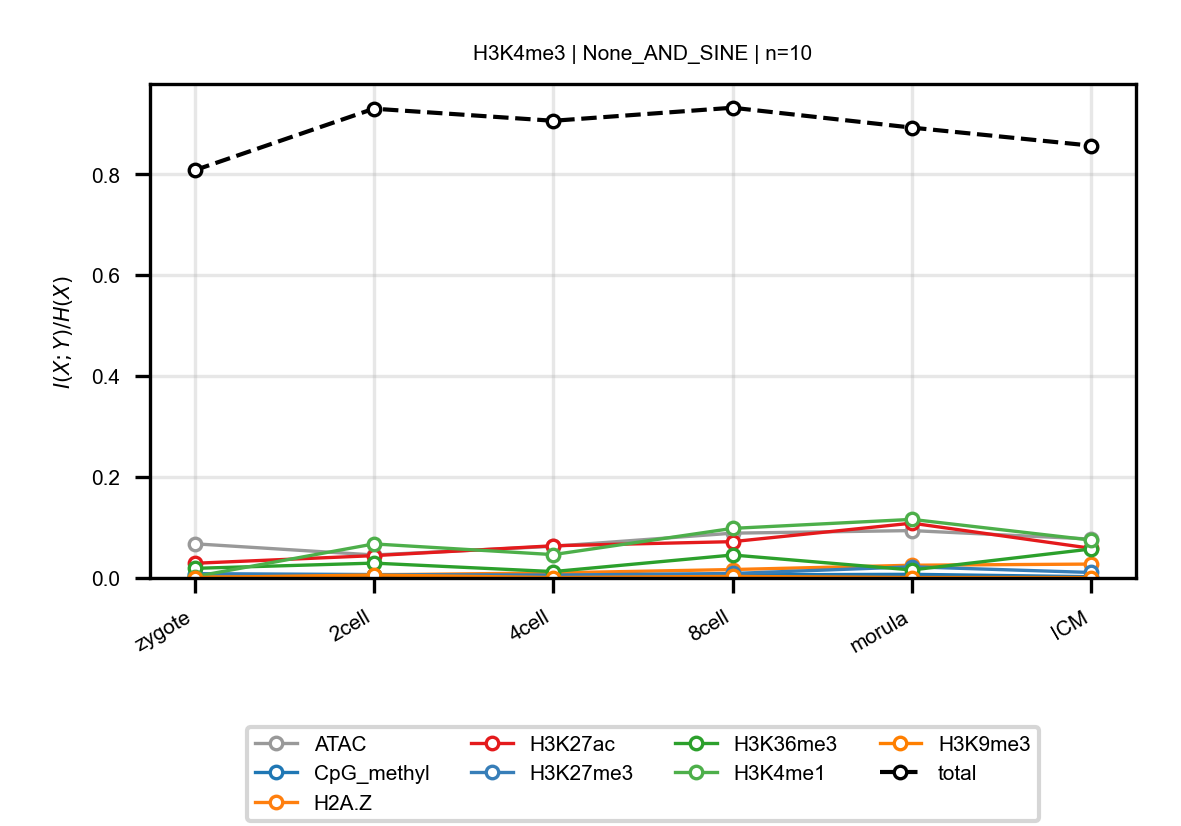

Values plotted in this chart, from the file beside it:
anchor, target, n_bins, stage, block, normalized_mi
H3K4me3, ATAC, 10, zygote, None_AND_SINE, 0.06776
H3K4me3, ATAC, 10, 2cell, None_AND_SINE, 0.04559
H3K4me3, ATAC, 10, 4cell, None_AND_SINE, 0.06276
H3K4me3, ATAC, 10, 8cell, None_AND_SINE, 0.08879
H3K4me3, ATAC, 10, morula, None_AND_SINE, 0.0939
H3K4me3, ATAC, 10, ICM, None_AND_SINE, 0.07708
H3K4me3, CpG_methyl, 10, zygote, None_AND_SINE, 0.005071
H3K4me3, CpG_methyl, 10, 2cell, None_AND_SINE, 0.003549
H3K4me3, CpG_methyl, 10, 4cell, None_AND_SINE, 0.003878
H3K4me3, CpG_methyl, 10, 8cell, None_AND_SINE, 0.006203
H3K4me3, CpG_methyl, 10, morula, None_AND_SINE, 0.007258
H3K4me3, CpG_methyl, 10, ICM, None_AND_SINE, 0.002474
H3K4me3, H2A.Z, 10, zygote, None_AND_SINE, 0.002256
H3K4me3, H2A.Z, 10, 2cell, None_AND_SINE, 0.006181
H3K4me3, H2A.Z, 10, 4cell, None_AND_SINE, 0.01004
H3K4me3, H2A.Z, 10, 8cell, None_AND_SINE, 0.01671
H3K4me3, H2A.Z, 10, morula, None_AND_SINE, 0.02523
H3K4me3, H2A.Z, 10, ICM, None_AND_SINE, 0.02753
H3K4me3, H3K27ac, 10, zygote, None_AND_SINE, 0.02909
H3K4me3, H3K27ac, 10, 2cell, None_AND_SINE, 0.04426
H3K4me3, H3K27ac, 10, 4cell, None_AND_SINE, 0.06383
H3K4me3, H3K27ac, 10, 8cell, None_AND_SINE, 0.07197
H3K4me3, H3K27ac, 10, morula, None_AND_SINE, 0.1086
H3K4me3, H3K27ac, 10, ICM, None_AND_SINE, 0.05874
H3K4me3, H3K27me3, 10, zygote, None_AND_SINE, 0.008594
H3K4me3, H3K27me3, 10, 2cell, None_AND_SINE, 0.006789
H3K4me3, H3K27me3, 10, 4cell, None_AND_SINE, 0.00569
H3K4me3, H3K27me3, 10, 8cell, None_AND_SINE, 0.008862
H3K4me3, H3K27me3, 10, morula, None_AND_SINE, 0.02213
H3K4me3, H3K27me3, 10, ICM, None_AND_SINE, 0.01089
H3K4me3, H3K36me3, 10, zygote, None_AND_SINE, 0.01907
H3K4me3, H3K36me3, 10, 2cell, None_AND_SINE, 0.02945
H3K4me3, H3K36me3, 10, 4cell, None_AND_SINE, 0.01267
H3K4me3, H3K36me3, 10, 8cell, None_AND_SINE, 0.04552
H3K4me3, H3K36me3, 10, morula, None_AND_SINE, 0.01589
H3K4me3, H3K36me3, 10, ICM, None_AND_SINE, 0.05748
H3K4me3, H3K4me1, 10, zygote, None_AND_SINE, 0.002622
H3K4me3, H3K4me1, 10, 2cell, None_AND_SINE, 0.06748
H3K4me3, H3K4me1, 10, 4cell, None_AND_SINE, 0.04626
H3K4me3, H3K4me1, 10, 8cell, None_AND_SINE, 0.09827
H3K4me3, H3K4me1, 10, morula, None_AND_SINE, 0.1161
H3K4me3, H3K4me1, 10, ICM, None_AND_SINE, 0.07507
H3K4me3, H3K9me3, 10, zygote, None_AND_SINE, 0.0008858
H3K4me3, H3K9me3, 10, 2cell, None_AND_SINE, 0.005897
H3K4me3, H3K9me3, 10, 4cell, None_AND_SINE, 0.0008651
H3K4me3, H3K9me3, 10, 8cell, None_AND_SINE, 0.003131
H3K4me3, H3K9me3, 10, morula, None_AND_SINE, 0.0009057
H3K4me3, H3K9me3, 10, ICM, None_AND_SINE, 0.000857
H3K4me3, total, 10, zygote, None_AND_SINE, 0.8079
H3K4me3, total, 10, 2cell, None_AND_SINE, 0.93
H3K4me3, total, 10, 4cell, None_AND_SINE, 0.906
H3K4me3, total, 10, 8cell, None_AND_SINE, 0.9319
H3K4me3, total, 10, morula, None_AND_SINE, 0.8924
H3K4me3, total, 10, ICM, None_AND_SINE, 0.8567
